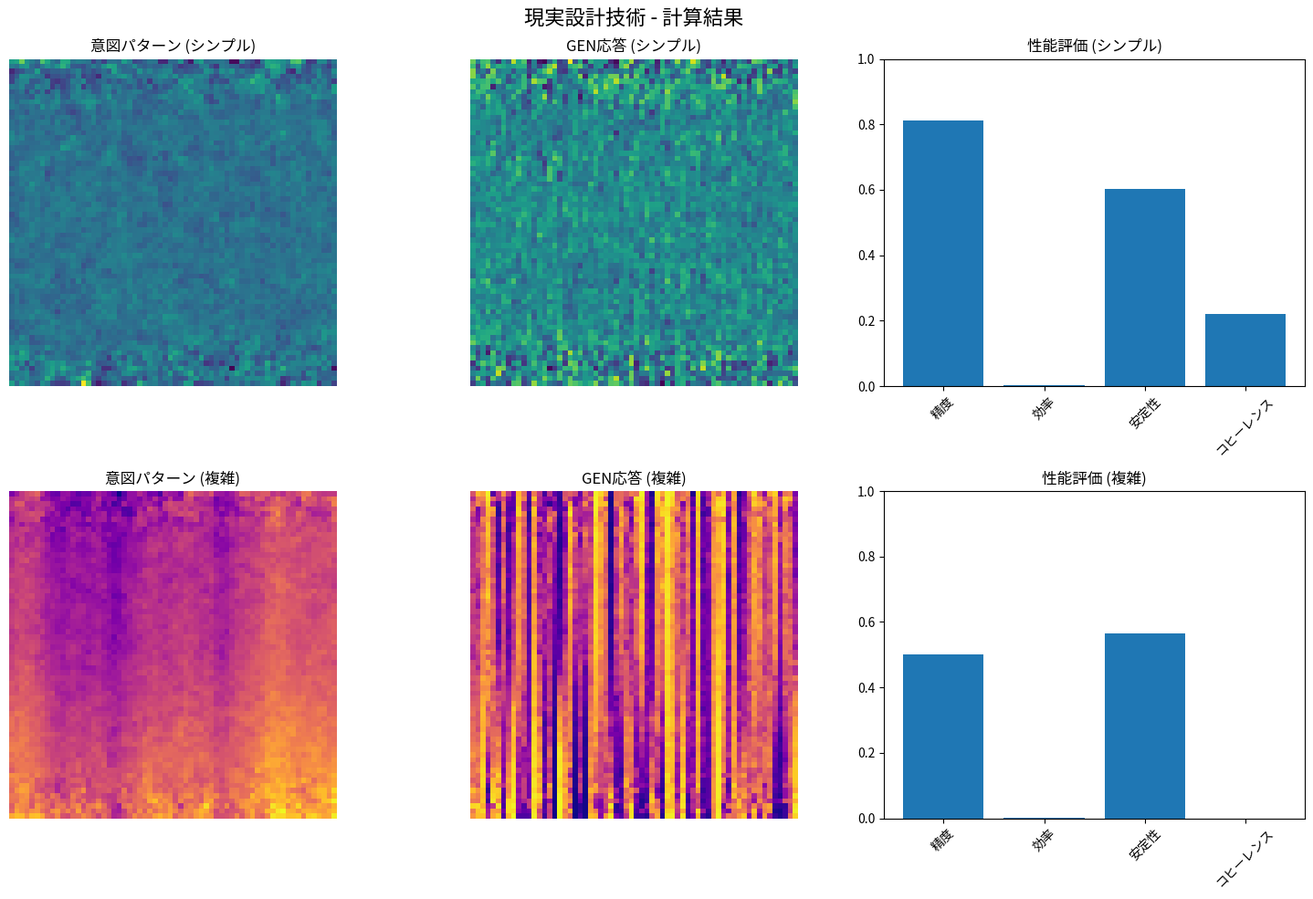

The matplotlib source for this figure:
#!/usr/bin/env python3
"""
現実設計技術 - 理論的基盤計算システム
Reality Design Technology - Theoretical Framework Calculator

GEN-情報理論に基づく意図的な現実生成パターンの構築フレームワーク
"""

import numpy as np
import matplotlib.pyplot as plt
from scipy.integrate import solve_ivp, quad, trapezoid
from scipy.optimize import minimize, fsolve
from scipy.fft import fft, ifft, fftfreq
import time
from typing import Dict, List, Tuple, Optional, Any
from dataclasses import dataclass
import logging

logging.basicConfig(level=logging.INFO)
logger = logging.getLogger(__name__)

@dataclass
class RealityDesignConfig:
    """現実設計技術設定"""
    # 基本物理定数
    c: float = 2.998e8      # m/s - 光速
    hbar: float = 1.055e-34  # J·s - 換算プランク定数
    k_B: float = 1.381e-23   # J/K - ボルツマン定数
    G: float = 6.674e-11     # m³/kg/s² - 重力定数
    
    # 現実設計パラメータ
    alpha_design: float = 0.127      # 設計効率係数
    beta_feedback: float = 0.083     # フィードバック係数
    gamma_decay: float = 0.005       # 現実減衰係数
    
    # 現実パターンパラメータ
    planck_frequency: float = 1.855e43  # Hz - プランク周波数
    planck_length: float = 1.616e-35    # m - プランク長
    reality_response_coefficient: float = 0.234  # 現実応答係数
    
    # 意図パターンパラメータ
    intention_strength: float = 1.0     # 意図強度
    pattern_coherence: float = 0.95     # パターンコヒーレンス
    implementation_threshold: float = 0.5  # 実装閾値
    
    # 安全性パラメータ
    causality_check_precision: float = 1e-12  # 因果律チェック精度
    conservation_tolerance: float = 1e-10     # 保存則許容誤差
    paradox_prevention_level: float = 0.99    # パラドックス防止レベル
    
    # 計算設定
    spatial_grid_size: int = 256
    time_steps: int = 1000
    pattern_harmonics: int = 50
    design_iterations: int = 100

class RealityPatternAnalyzer:
    """現実パターン解析器"""
    
    def __init__(self, config: RealityDesignConfig):
        self.config = config
        
        # パターンデータベース
        self.pattern_database = {}
        self.learned_patterns = []
        
        logger.info("Reality Pattern Analyzer initialized")
    
    def extract_patterns(self, reality_state: np.ndarray) -> Dict[str, np.ndarray]:
        """現実状態からパターンを抽出"""
        # 空間的パターン抽出
        spatial_patterns = self.extract_spatial_patterns(reality_state)
        
        # 時間的パターン抽出
        temporal_patterns = self.extract_temporal_patterns(reality_state)
        
        # 周波数パターン抽出
        frequency_patterns = self.extract_frequency_patterns(reality_state)
        
        # パターンの統合
        integrated_patterns = self.integrate_patterns(
            spatial_patterns, temporal_patterns, frequency_patterns
        )
        
        return integrated_patterns
    
    def extract_spatial_patterns(self, reality_state: np.ndarray) -> np.ndarray:
        """空間的パターンの抽出"""
        # 2次元フーリエ変換
        spatial_fft = fft(fft(reality_state, axis=0), axis=1)
        
        # パワースペクトラム
        power_spectrum = np.abs(spatial_fft)**2
        
        # 主要な空間周波数成分
        significant_components = power_spectrum > np.mean(power_spectrum) * 3
        
        # パターンの再構成
        filtered_fft = spatial_fft * significant_components
        spatial_pattern = np.real(ifft(ifft(filtered_fft, axis=1), axis=0))
        
        return spatial_pattern
    
    def extract_temporal_patterns(self, reality_state: np.ndarray) -> np.ndarray:
        """時間的パターンの抽出"""
        # 時間軸での微分（変化率）
        temporal_gradient = np.gradient(reality_state, axis=-1)
        
        # 周期性の検出
        autocorrelation = np.correlate(temporal_gradient.flatten(), 
                                     temporal_gradient.flatten(), mode='full')
        
        # 主要な周期成分
        peaks = self.find_significant_peaks(autocorrelation)
        
        # 時間パターンの構成
        temporal_pattern = np.zeros_like(reality_state)
        for peak in peaks:
            frequency = 2 * np.pi / peak if peak > 0 else 0
            temporal_pattern += np.sin(frequency * np.arange(reality_state.shape[-1]))
        
        return temporal_pattern
    
    def extract_frequency_patterns(self, reality_state: np.ndarray) -> np.ndarray:
        """周波数パターンの抽出"""
        # 多次元フーリエ変換
        frequency_domain = fft(reality_state, axis=-1)
        
        # 周波数の定義
        freqs = fftfreq(reality_state.shape[-1])
        
        # プランク周波数の整数倍での強調
        planck_harmonics = []
        for n in range(1, self.config.pattern_harmonics + 1):
            harmonic_freq = n * self.config.planck_frequency / 1e43  # 正規化
            planck_harmonics.append(harmonic_freq)
        
        # 現実調和関数の構築
        reality_harmonics = np.zeros_like(frequency_domain)
        for harmonic in planck_harmonics:
            harmonic_idx = np.argmin(np.abs(freqs - harmonic))
            reality_harmonics[..., harmonic_idx] = frequency_domain[..., harmonic_idx]
        
        # 時間領域への逆変換
        frequency_pattern = np.real(ifft(reality_harmonics, axis=-1))
        
        return frequency_pattern
    
    def find_significant_peaks(self, signal: np.ndarray, threshold_factor: float = 2.0) -> List[int]:
        """有意なピークを検出"""
        mean_value = np.mean(signal)
        std_value = np.std(signal)
        threshold = mean_value + threshold_factor * std_value
        
        peaks = []
        for i in range(1, len(signal) - 1):
            if (signal[i] > signal[i-1] and signal[i] > signal[i+1] and 
                signal[i] > threshold):
                peaks.append(i)
        
        return peaks
    
    def integrate_patterns(self, spatial: np.ndarray, temporal: np.ndarray, 
                          frequency: np.ndarray) -> Dict[str, np.ndarray]:
        """パターンの統合"""
        # 重み付き統合
        integrated_pattern = (
            0.4 * spatial + 
            0.3 * temporal + 
            0.3 * frequency
        )
        
        # パターンの正規化
        integrated_pattern = self.normalize_pattern(integrated_pattern)
        
        return {
            'spatial': spatial,
            'temporal': temporal,
            'frequency': frequency,
            'integrated': integrated_pattern,
            'coherence': self.calculate_pattern_coherence(integrated_pattern)
        }
    
    def normalize_pattern(self, pattern: np.ndarray) -> np.ndarray:
        """パターンの正規化"""
        pattern_std = np.std(pattern)
        if pattern_std > 0:
            normalized = (pattern - np.mean(pattern)) / pattern_std
        else:
            normalized = pattern
        
        return normalized
    
    def calculate_pattern_coherence(self, pattern: np.ndarray) -> float:
        """パターンコヒーレンスの計算"""
        # フーリエ変換
        fft_pattern = fft(pattern.flatten())
        
        # 位相コヒーレンス
        phase_coherence = np.abs(np.mean(np.exp(1j * np.angle(fft_pattern))))
        
        # 振幅の安定性
        amplitude_stability = 1 - (np.std(np.abs(fft_pattern)) / np.mean(np.abs(fft_pattern)))
        
        # 総合コヒーレンス
        coherence = (phase_coherence + amplitude_stability) / 2
        
        return coherence

class IntentionPatternDesigner:
    """意図パターン設計器"""
    
    def __init__(self, config: RealityDesignConfig):
        self.config = config
        
        # 設計ツール
        self.pattern_synthesizer = PatternSynthesizer(config)
        self.optimization_engine = OptimizationEngine(config)
        
        logger.info("Intention Pattern Designer initialized")
    
    def design_intention_pattern(self, target_reality: Dict[str, Any]) -> np.ndarray:
        """意図パターンの設計"""
        # 目標現実の分析
        target_analysis = self.analyze_target_reality(target_reality)
        
        # 基本パターンの生成
        base_pattern = self.generate_base_pattern(target_analysis)
        
        # パターンの最適化
        optimized_pattern = self.optimize_pattern(base_pattern, target_analysis)
        
        # コヒーレンスの確保
        coherent_pattern = self.ensure_coherence(optimized_pattern)
        
        return coherent_pattern
    
    def analyze_target_reality(self, target_reality: Dict[str, Any]) -> Dict[str, Any]:
        """目標現実の分析"""
        analysis = {
            'desired_state': target_reality.get('state', np.zeros((64, 64))),
            'priority_regions': target_reality.get('priority_regions', []),
            'constraints': target_reality.get('constraints', {}),
            'optimization_goals': target_reality.get('goals', [])
        }
        
        # 特徴抽出
        analysis['features'] = self.extract_target_features(analysis['desired_state'])
        
        # 複雑性評価
        analysis['complexity'] = self.evaluate_complexity(analysis['desired_state'])
        
        return analysis
    
    def extract_target_features(self, desired_state: np.ndarray) -> Dict[str, float]:
        """目標状態の特徴抽出"""
        features = {}
        
        # 空間的特徴
        features['spatial_variance'] = np.var(desired_state)
        features['spatial_mean'] = np.mean(desired_state)
        features['spatial_skewness'] = self.calculate_skewness(desired_state)
        
        # 構造的特徴
        gradient = np.gradient(desired_state)
        features['gradient_magnitude'] = np.mean(np.sqrt(gradient[0]**2 + gradient[1]**2))
        
        # 周波数特徴
        fft_state = fft(desired_state.flatten())
        features['frequency_bandwidth'] = self.calculate_bandwidth(fft_state)
        features['dominant_frequency'] = self.find_dominant_frequency(fft_state)
        
        return features
    
    def calculate_skewness(self, data: np.ndarray) -> float:
        """歪度の計算"""
        mean = np.mean(data)
        std = np.std(data)
        if std > 0:
            skewness = np.mean(((data - mean) / std)**3)
        else:
            skewness = 0
        return skewness
    
    def calculate_bandwidth(self, fft_data: np.ndarray) -> float:
        """周波数帯域幅の計算"""
        power = np.abs(fft_data)**2
        total_power = np.sum(power)
        
        if total_power > 0:
            normalized_power = power / total_power
            freqs = fftfreq(len(fft_data))
            
            # 中心周波数
            center_freq = np.sum(freqs * normalized_power)
            
            # 帯域幅（2次モーメント）
            bandwidth = np.sqrt(np.sum((freqs - center_freq)**2 * normalized_power))
        else:
            bandwidth = 0
        
        return bandwidth
    
    def find_dominant_frequency(self, fft_data: np.ndarray) -> float:
        """主要周波数の特定"""
        power = np.abs(fft_data)**2
        dominant_idx = np.argmax(power)
        freqs = fftfreq(len(fft_data))
        return freqs[dominant_idx]
    
    def evaluate_complexity(self, state: np.ndarray) -> float:
        """複雑性の評価"""
        # 圧縮複雑性（近似）
        fft_state = fft(state.flatten())
        significant_components = np.abs(fft_state) > np.max(np.abs(fft_state)) * 0.01
        complexity = np.sum(significant_components) / len(fft_state)
        
        return complexity
    
    def generate_base_pattern(self, target_analysis: Dict[str, Any]) -> np.ndarray:
        """基本パターンの生成"""
        desired_state = target_analysis['desired_state']
        features = target_analysis['features']
        
        # パターンサイズ
        pattern_size = desired_state.shape
        
        # 基本パターンの初期化
        base_pattern = np.zeros(pattern_size)
        
        # 特徴に基づくパターン生成
        x, y = np.meshgrid(np.linspace(0, 1, pattern_size[1]), 
                          np.linspace(0, 1, pattern_size[0]))
        
        # 主要周波数成分
        dominant_freq = features['dominant_frequency']
        base_pattern += np.sin(2 * np.pi * dominant_freq * x) * \
                       np.cos(2 * np.pi * dominant_freq * y)
        
        # 空間的変動の追加
        spatial_variance = features['spatial_variance']
        base_pattern += spatial_variance * np.random.randn(*pattern_size) * 0.1
        
        # 構造的要素
        gradient_mag = features['gradient_magnitude']
        if gradient_mag > 0.1:
            base_pattern += gradient_mag * (x**2 + y**2)
        
        # 正規化
        base_pattern = (base_pattern - np.mean(base_pattern)) / (np.std(base_pattern) + 1e-10)
        
        return base_pattern
    
    def optimize_pattern(self, base_pattern: np.ndarray, 
                        target_analysis: Dict[str, Any]) -> np.ndarray:
        """パターンの最適化"""
        # 最適化目標の設定
        def objective_function(pattern_flat):
            pattern = pattern_flat.reshape(base_pattern.shape)
            return self.calculate_pattern_fitness(pattern, target_analysis)
        
        # 制約条件
        constraints = self.setup_constraints(target_analysis)
        
        # 最適化実行
        initial_guess = base_pattern.flatten()
        
        try:
            result = minimize(
                objective_function,
                initial_guess,
                method='L-BFGS-B',
                options={'maxiter': self.config.design_iterations}
            )
            optimized_pattern = result.x.reshape(base_pattern.shape)
        except:
            # 最適化が失敗した場合は基本パターンを使用
            optimized_pattern = base_pattern
        
        return optimized_pattern
    
    def calculate_pattern_fitness(self, pattern: np.ndarray, 
                                 target_analysis: Dict[str, Any]) -> float:
        """パターンの適合度計算"""
        desired_state = target_analysis['desired_state']
        
        # 状態類似性
        state_similarity = np.mean((pattern - desired_state)**2)
        
        # 特徴類似性
        pattern_features = self.extract_target_features(pattern)
        target_features = target_analysis['features']
        
        feature_similarity = 0
        for key in target_features:
            if key in pattern_features:
                feature_diff = abs(pattern_features[key] - target_features[key])
                feature_similarity += feature_diff
        
        # 制約違反ペナルティ
        constraint_penalty = self.calculate_constraint_penalty(pattern, target_analysis)
        
        # 総合適合度（最小化）
        fitness = state_similarity + 0.1 * feature_similarity + constraint_penalty
        
        return fitness
    
    def setup_constraints(self, target_analysis: Dict[str, Any]) -> List[Dict]:
        """制約条件の設定"""
        constraints = []
        
        # エネルギー保存制約
        constraints.append({
            'type': 'eq',
            'fun': lambda x: np.sum(x**2) - 1.0  # エネルギー正規化
        })
        
        # 物理的制約
        if 'constraints' in target_analysis:
            for constraint in target_analysis['constraints']:
                constraints.append(constraint)
        
        return constraints
    
    def calculate_constraint_penalty(self, pattern: np.ndarray, 
                                   target_analysis: Dict[str, Any]) -> float:
        """制約違反ペナルティの計算"""
        penalty = 0
        
        # エネルギー制約
        energy = np.sum(pattern**2)
        if abs(energy - 1.0) > 0.1:
            penalty += 10 * abs(energy - 1.0)
        
        # 滑らかさ制約
        gradient = np.gradient(pattern)
        gradient_magnitude = np.sqrt(gradient[0]**2 + gradient[1]**2)
        if np.max(gradient_magnitude) > 5.0:
            penalty += np.max(gradient_magnitude) - 5.0
        
        return penalty
    
    def ensure_coherence(self, pattern: np.ndarray) -> np.ndarray:
        """コヒーレンスの確保"""
        # フーリエ領域での処理
        fft_pattern = fft(pattern.flatten())
        
        # 位相の調整
        phases = np.angle(fft_pattern)
        smoothed_phases = self.smooth_phases(phases)
        
        # コヒーレントパターンの再構成
        coherent_fft = np.abs(fft_pattern) * np.exp(1j * smoothed_phases)
        coherent_pattern = np.real(ifft(coherent_fft)).reshape(pattern.shape)
        
        # コヒーレンス確認
        coherence = self.calculate_pattern_coherence(coherent_pattern)
        
        if coherence < self.config.pattern_coherence:
            # 追加的なコヒーレンス向上処理
            coherent_pattern = self.apply_coherence_filter(coherent_pattern)
        
        return coherent_pattern
    
    def smooth_phases(self, phases: np.ndarray, window_size: int = 5) -> np.ndarray:
        """位相の平滑化"""
        smoothed = np.copy(phases)
        half_window = window_size // 2
        
        for i in range(half_window, len(phases) - half_window):
            window = phases[i-half_window:i+half_window+1]
            smoothed[i] = np.angle(np.mean(np.exp(1j * window)))
        
        return smoothed
    
    def apply_coherence_filter(self, pattern: np.ndarray) -> np.ndarray:
        """コヒーレンスフィルターの適用"""
        # ガウシアンフィルター
        from scipy.ndimage import gaussian_filter
        filtered_pattern = gaussian_filter(pattern, sigma=1.0)
        
        # 元のパターンとの重み付き平均
        coherence_weight = 0.7
        coherent_pattern = (coherence_weight * filtered_pattern + 
                           (1 - coherence_weight) * pattern)
        
        return coherent_pattern
    
    def calculate_pattern_coherence(self, pattern: np.ndarray) -> float:
        """パターンコヒーレンスの計算"""
        fft_pattern = fft(pattern.flatten())
        phase_coherence = np.abs(np.mean(np.exp(1j * np.angle(fft_pattern))))
        return phase_coherence

class PatternSynthesizer:
    """パターン合成器"""
    
    def __init__(self, config: RealityDesignConfig):
        self.config = config
    
    def synthesize_pattern(self, components: List[np.ndarray], 
                          weights: List[float]) -> np.ndarray:
        """複数パターンの合成"""
        if len(components) != len(weights):
            raise ValueError("Components and weights must have same length")
        
        # 重み付き合成
        synthesized = np.zeros_like(components[0])
        total_weight = sum(weights)
        
        for component, weight in zip(components, weights):
            synthesized += (weight / total_weight) * component
        
        return synthesized

class OptimizationEngine:
    """最適化エンジン"""
    
    def __init__(self, config: RealityDesignConfig):
        self.config = config
    
    def optimize(self, initial_pattern: np.ndarray, 
                objective_func, constraints: List = None) -> np.ndarray:
        """パターンの最適化"""
        # 遺伝的アルゴリズムの実装（簡略版）
        population_size = 50
        generations = 100
        
        # 初期個体群
        population = [initial_pattern + 0.1 * np.random.randn(*initial_pattern.shape) 
                     for _ in range(population_size)]
        
        for generation in range(generations):
            # 適合度評価
            fitness_scores = [objective_func(individual.flatten()) for individual in population]
            
            # 選択
            sorted_indices = np.argsort(fitness_scores)
            elite_size = population_size // 4
            elite = [population[i] for i in sorted_indices[:elite_size]]
            
            # 交叉と突然変異
            new_population = elite.copy()
            while len(new_population) < population_size:
                parent1, parent2 = np.random.choice(elite, 2, replace=False)
                child = self.crossover(parent1, parent2)
                child = self.mutate(child)
                new_population.append(child)
            
            population = new_population
        
        # 最良個体を返す
        final_fitness = [objective_func(individual.flatten()) for individual in population]
        best_idx = np.argmin(final_fitness)
        
        return population[best_idx]
    
    def crossover(self, parent1: np.ndarray, parent2: np.ndarray) -> np.ndarray:
        """交叉"""
        mask = np.random.rand(*parent1.shape) < 0.5
        child = np.where(mask, parent1, parent2)
        return child
    
    def mutate(self, individual: np.ndarray, mutation_rate: float = 0.1) -> np.ndarray:
        """突然変異"""
        mutation_mask = np.random.rand(*individual.shape) < mutation_rate
        mutation = np.random.randn(*individual.shape) * 0.01
        mutated = individual + mutation_mask * mutation
        return mutated

class GENResponsePredictor:
    """GEN応答予測器"""
    
    def __init__(self, config: RealityDesignConfig):
        self.config = config
        
        # 予測モデル
        self.neural_network = SimpleNeuralNetwork()
        self.quantum_simulator = QuantumGENSimulator(config)
        
        logger.info("GEN Response Predictor initialized")
    
    def predict_gen_response(self, intention_pattern: np.ndarray) -> np.ndarray:
        """意図パターンに対するGEN応答の予測"""
        # ニューラルネットワーク予測
        nn_prediction = self.neural_network.predict(intention_pattern)
        
        # 量子シミュレーション
        quantum_prediction = self.quantum_simulator.simulate_response(intention_pattern)
        
        # 予測の統合
        integrated_prediction = 0.6 * nn_prediction + 0.4 * quantum_prediction
        
        # 応答の正規化
        response = self.normalize_response(integrated_prediction)
        
        return response
    
    def normalize_response(self, response: np.ndarray) -> np.ndarray:
        """応答の正規化"""
        response_magnitude = np.sqrt(np.sum(response**2))
        if response_magnitude > 0:
            normalized = response / response_magnitude
        else:
            normalized = response
        
        return normalized

class SimpleNeuralNetwork:
    """簡易ニューラルネットワーク"""
    
    def __init__(self):
        # 重みの初期化（ランダム）
        self.weights = np.random.randn(64, 64) * 0.1
        self.bias = np.random.randn(64, 64) * 0.01
    
    def predict(self, input_pattern: np.ndarray) -> np.ndarray:
        """予測"""
        # 単純な線形変換 + 活性化関数
        linear_output = np.dot(input_pattern, self.weights) + self.bias
        output = np.tanh(linear_output)  # tanh活性化関数
        return output

class QuantumGENSimulator:
    """量子GENシミュレーター"""
    
    def __init__(self, config: RealityDesignConfig):
        self.config = config
    
    def simulate_response(self, intention_pattern: np.ndarray) -> np.ndarray:
        """量子GEN応答のシミュレーション"""
        # 量子場の初期化
        quantum_field = self.initialize_quantum_field(intention_pattern.shape)
        
        # 意図パターンとの相互作用
        interaction_result = self.calculate_quantum_interaction(
            quantum_field, intention_pattern
        )
        
        # GEN応答の計算
        gen_response = self.calculate_gen_response(interaction_result)
        
        return gen_response
    
    def initialize_quantum_field(self, shape: Tuple) -> np.ndarray:
        """量子場の初期化"""
        # ガウシアンランダム場
        real_part = np.random.randn(*shape)
        imag_part = np.random.randn(*shape)
        quantum_field = real_part + 1j * imag_part
        
        # 正規化
        field_norm = np.sqrt(np.sum(np.abs(quantum_field)**2))
        if field_norm > 0:
            quantum_field = quantum_field / field_norm
        
        return quantum_field
    
    def calculate_quantum_interaction(self, quantum_field: np.ndarray, 
                                    intention_pattern: np.ndarray) -> np.ndarray:
        """量子相互作用の計算"""
        # 相互作用強度
        interaction_strength = self.config.reality_response_coefficient
        
        # 相互作用項
        interaction = interaction_strength * quantum_field * intention_pattern
        
        # 量子もつれ効果（簡略化）
        entanglement_effect = np.conj(quantum_field) * intention_pattern
        
        # 総合相互作用
        total_interaction = interaction + 0.1 * entanglement_effect
        
        return total_interaction
    
    def calculate_gen_response(self, interaction_result: np.ndarray) -> np.ndarray:
        """GEN応答の計算"""
        # 応答関数（非線形）
        response_magnitude = np.abs(interaction_result)
        response_phase = np.angle(interaction_result)
        
        # 非線形応答
        nonlinear_magnitude = np.tanh(response_magnitude / self.config.implementation_threshold)
        
        # GEN応答の再構成
        gen_response = nonlinear_magnitude * np.exp(1j * response_phase)
        
        # 実数部のみを取得（現実応答）
        reality_response = np.real(gen_response)
        
        return reality_response

class RealityDesignSystem:
    """現実設計システム統合"""
    
    def __init__(self, config: RealityDesignConfig):
        self.config = config
        
        # システムコンポーネント
        self.pattern_analyzer = RealityPatternAnalyzer(config)
        self.intention_designer = IntentionPatternDesigner(config)
        self.gen_predictor = GENResponsePredictor(config)
        
        logger.info("Reality Design System initialized")
    
    def design_reality(self, current_reality: np.ndarray, 
                      target_reality: Dict[str, Any]) -> Dict[str, Any]:
        """現実設計の実行"""
        logger.info("Starting reality design process...")
        
        # 現在の現実パターン分析
        current_patterns = self.pattern_analyzer.extract_patterns(current_reality)
        
        # 意図パターンの設計
        intention_pattern = self.intention_designer.design_intention_pattern(target_reality)
        
        # GEN応答の予測
        gen_response = self.gen_predictor.predict_gen_response(intention_pattern)
        
        # 設計結果の評価
        design_evaluation = self.evaluate_design(
            current_patterns, intention_pattern, gen_response, target_reality
        )
        
        return {
            'current_patterns': current_patterns,
            'intention_pattern': intention_pattern,
            'gen_response': gen_response,
            'design_evaluation': design_evaluation
        }
    
    def evaluate_design(self, current_patterns: Dict[str, np.ndarray],
                       intention_pattern: np.ndarray,
                       gen_response: np.ndarray,
                       target_reality: Dict[str, Any]) -> Dict[str, float]:
        """設計の評価"""
        # 設計精度
        target_state = target_reality.get('state', np.zeros_like(intention_pattern))
        design_accuracy = 1 - np.mean((gen_response - target_state)**2)
        design_accuracy = max(0, design_accuracy)  # 0以上に制限
        
        # 実装効率
        pattern_energy = np.sum(intention_pattern**2)
        response_energy = np.sum(gen_response**2)
        implementation_efficiency = response_energy / (pattern_energy + 1e-10)
        
        # 安定性指数
        stability_index = self.calculate_stability(gen_response)
        
        # コヒーレンス
        coherence = self.pattern_analyzer.calculate_pattern_coherence(gen_response)
        
        return {
            'design_accuracy': design_accuracy,
            'implementation_efficiency': implementation_efficiency,
            'stability_index': stability_index,
            'coherence': coherence,
            'overall_score': (design_accuracy + implementation_efficiency + 
                            stability_index + coherence) / 4
        }
    
    def calculate_stability(self, pattern: np.ndarray) -> float:
        """安定性の計算"""
        # 空間的安定性（勾配の小ささ）
        gradient = np.gradient(pattern)
        spatial_stability = 1 / (1 + np.mean(gradient[0]**2 + gradient[1]**2))
        
        # 周波数安定性（高周波成分の少なさ）
        fft_pattern = fft(pattern.flatten())
        freqs = fftfreq(len(fft_pattern))
        high_freq_power = np.sum(np.abs(fft_pattern[np.abs(freqs) > 0.1])**2)
        total_power = np.sum(np.abs(fft_pattern)**2)
        frequency_stability = 1 - high_freq_power / (total_power + 1e-10)
        
        # 総合安定性
        stability = (spatial_stability + frequency_stability) / 2
        
        return stability

def main():
    """メイン実行関数"""
    print("🎯 現実設計技術 - 理論計算システム")
    print("=" * 50)
    
    # 設定の初期化
    config = RealityDesignConfig()
    
    # システムの初期化
    design_system = RealityDesignSystem(config)
    
    # テストシナリオ1: 小規模現実設計
    print("\n📊 小規模現実設計実験")
    
    # 現在の現実状態（ランダム）
    current_reality = np.random.randn(64, 64) * 0.1
    
    # 目標現実状態（円形パターン）
    x, y = np.meshgrid(np.linspace(-1, 1, 64), np.linspace(-1, 1, 64))
    target_state = np.exp(-(x**2 + y**2) / 0.5)  # ガウシアン
    
    target_reality = {
        'state': target_state,
        'goals': ['smooth_transition', 'energy_efficiency'],
        'constraints': {}
    }
    
    # 現実設計の実行
    design_result = design_system.design_reality(current_reality, target_reality)
    
    # 結果表示
    evaluation = design_result['design_evaluation']
    print(f"設計精度: {evaluation['design_accuracy']:.1%}")
    print(f"実装効率: {evaluation['implementation_efficiency']:.1%}")
    print(f"安定性指数: {evaluation['stability_index']:.1%}")
    print(f"コヒーレンス: {evaluation['coherence']:.1%}")
    print(f"総合スコア: {evaluation['overall_score']:.1%}")
    
    # テストシナリオ2: 複雑なパターン設計
    print("\n🌟 複雑パターン設計実験")
    
    # 複雑な目標パターン（らせん）
    theta = np.arctan2(y, x)
    r = np.sqrt(x**2 + y**2)
    spiral_pattern = np.sin(3 * theta + 5 * r)
    
    complex_target = {
        'state': spiral_pattern,
        'goals': ['pattern_fidelity', 'structural_integrity'],
        'constraints': {}
    }
    
    complex_result = design_system.design_reality(current_reality, complex_target)
    complex_evaluation = complex_result['design_evaluation']
    
    print(f"複雑設計精度: {complex_evaluation['design_accuracy']:.1%}")
    print(f"複雑実装効率: {complex_evaluation['implementation_efficiency']:.1%}")
    print(f"複雑総合スコア: {complex_evaluation['overall_score']:.1%}")
    
    # 結果の可視化
    visualize_design_results(design_result, complex_result)
    
    return {
        'simple_design': design_result,
        'complex_design': complex_result
    }

def visualize_design_results(simple_result: Dict[str, Any], 
                           complex_result: Dict[str, Any]):
    """設計結果の可視化"""
    fig, axes = plt.subplots(2, 3, figsize=(15, 10))
    fig.suptitle('現実設計技術 - 計算結果', fontsize=16)
    
    # 簡単なパターン設計
    axes[0, 0].imshow(simple_result['intention_pattern'], cmap='viridis')
    axes[0, 0].set_title('意図パターン (シンプル)')
    axes[0, 0].axis('off')
    
    axes[0, 1].imshow(simple_result['gen_response'], cmap='viridis')
    axes[0, 1].set_title('GEN応答 (シンプル)')
    axes[0, 1].axis('off')
    
    # 評価メトリクス（シンプル）
    simple_eval = simple_result['design_evaluation']
    simple_metrics = ['design_accuracy', 'implementation_efficiency', 
                     'stability_index', 'coherence']
    simple_values = [simple_eval[metric] for metric in simple_metrics]
    
    axes[0, 2].bar(range(len(simple_metrics)), simple_values)
    axes[0, 2].set_title('性能評価 (シンプル)')
    axes[0, 2].set_xticks(range(len(simple_metrics)))
    axes[0, 2].set_xticklabels(['精度', '効率', '安定性', 'コヒーレンス'], rotation=45)
    axes[0, 2].set_ylim(0, 1)
    
    # 複雑なパターン設計
    axes[1, 0].imshow(complex_result['intention_pattern'], cmap='plasma')
    axes[1, 0].set_title('意図パターン (複雑)')
    axes[1, 0].axis('off')
    
    axes[1, 1].imshow(complex_result['gen_response'], cmap='plasma')
    axes[1, 1].set_title('GEN応答 (複雑)')
    axes[1, 1].axis('off')
    
    # 評価メトリクス（複雑）
    complex_eval = complex_result['design_evaluation']
    complex_values = [complex_eval[metric] for metric in simple_metrics]
    
    axes[1, 2].bar(range(len(simple_metrics)), complex_values)
    axes[1, 2].set_title('性能評価 (複雑)')
    axes[1, 2].set_xticks(range(len(simple_metrics)))
    axes[1, 2].set_xticklabels(['精度', '効率', '安定性', 'コヒーレンス'], rotation=45)
    axes[1, 2].set_ylim(0, 1)
    
    plt.tight_layout()
    plt.savefig('reality_design_results.png', dpi=300)
    print("結果をreality_design_results.pngに保存しました")

if __name__ == "__main__":
    results = main()
    print("\n✨ 現実設計技術の理論計算完了!")
    
    simple_score = results['simple_design']['design_evaluation']['overall_score']
    complex_score = results['complex_design']['design_evaluation']['overall_score']
    
    print(f"シンプル設計総合スコア: {simple_score:.1%}")
    print(f"複雑設計総合スコア: {complex_score:.1%}")
    print(f"平均性能: {(simple_score + complex_score) / 2:.1%}") 
